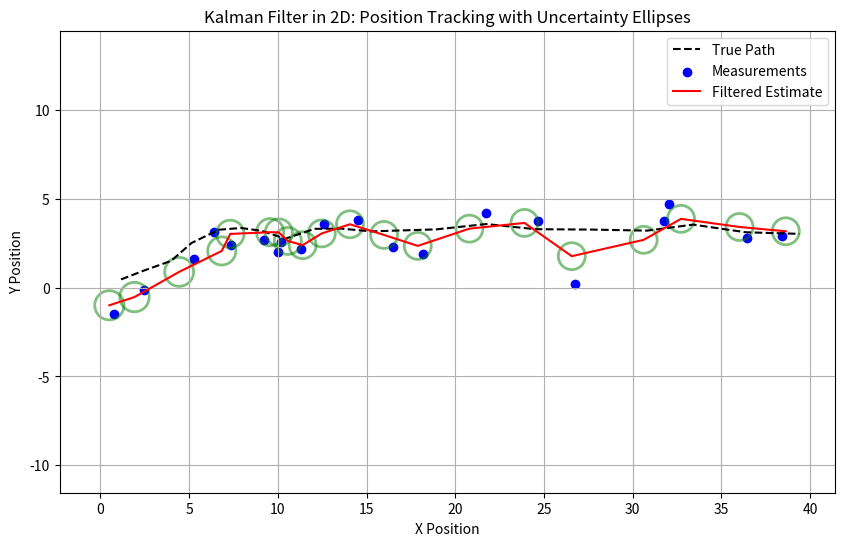

Here is the Python script that generated this plot:
import numpy as np
import matplotlib.pyplot as plt
from matplotlib.patches import Ellipse

# Initialize parameters
dt = 1.0  # time step
A = np.array([
    [1, 0, dt, 0],
    [0, 1, 0, dt],
    [0, 0, 1,  0],
    [0, 0, 0,  1]
])  # State transition

H = np.array([
    [1, 0, 0, 0],
    [0, 1, 0, 0]
])  # Measurement function

Q = 0.1 * np.eye(4)  # Process noise
R = np.array([[1.0, 0], [0, 1.0]])  # Measurement noise

x = np.array([[0], [0], [1], [0.5]])  # Initial state: [x, y, vx, vy]
P = np.eye(4)  # Initial uncertainty

# Simulate
N = 20
true_states = []
measurements = []
estimates = []

def draw_ellipse(ax, mean, cov, color='red'):
    vals, vecs = np.linalg.eigh(cov)
    order = vals.argsort()[::-1]
    vals, vecs = vals[order], vecs[:, order]
    angle = np.degrees(np.arctan2(*vecs[:, 0][::-1]))
    width, height = 2 * np.sqrt(vals)
    ellipse = Ellipse(xy=mean, width=width, height=height, angle=angle, edgecolor=color,
                      fc='None', lw=2, alpha=0.5)
    ax.add_patch(ellipse)

for t in range(N):
    # Simulate true state
    x = A @ x + np.random.multivariate_normal([0, 0, 0, 0], Q).reshape(-1, 1)
    z = H @ x + np.random.multivariate_normal([0, 0], R).reshape(-1, 1)

    # Predict
    x_pred = A @ x_est if t > 0 else np.zeros((4, 1))
    P_pred = A @ P @ A.T + Q

    # Update
    y = z - H @ x_pred
    S = H @ P_pred @ H.T + R
    K = P_pred @ H.T @ np.linalg.inv(S)
    x_est = x_pred + K @ y
    P = (np.eye(4) - K @ H) @ P_pred

    # Store for plotting
    true_states.append(x[:2].flatten())
    measurements.append(z.flatten())
    estimates.append(x_est[:2].flatten())

# Plotting
true_states = np.array(true_states)
measurements = np.array(measurements)
estimates = np.array(estimates)

fig, ax = plt.subplots(figsize=(10, 6))
ax.plot(true_states[:, 0], true_states[:, 1], label='True Path', c='black', linestyle='--')
ax.scatter(measurements[:, 0], measurements[:, 1], label='Measurements', c='blue')
ax.plot(estimates[:, 0], estimates[:, 1], label='Filtered Estimate', c='red')

# Draw uncertainty ellipses
x_est = np.zeros((4, 1))
P = np.eye(4)
for t in range(N):
    x_pred = A @ x_est
    P_pred = A @ P @ A.T + Q
    z = measurements[t].reshape(-1, 1)
    y = z - H @ x_pred
    S = H @ P_pred @ H.T + R
    K = P_pred @ H.T @ np.linalg.inv(S)
    x_est = x_pred + K @ y
    P = (np.eye(4) - K @ H) @ P_pred
    draw_ellipse(ax, x_est[:2].flatten(), P[:2, :2], color='green')

ax.legend()
ax.set_title("Kalman Filter in 2D: Position Tracking with Uncertainty Ellipses")
ax.set_xlabel("X Position")
ax.set_ylabel("Y Position")
ax.axis('equal')
plt.grid()
plt.show()
